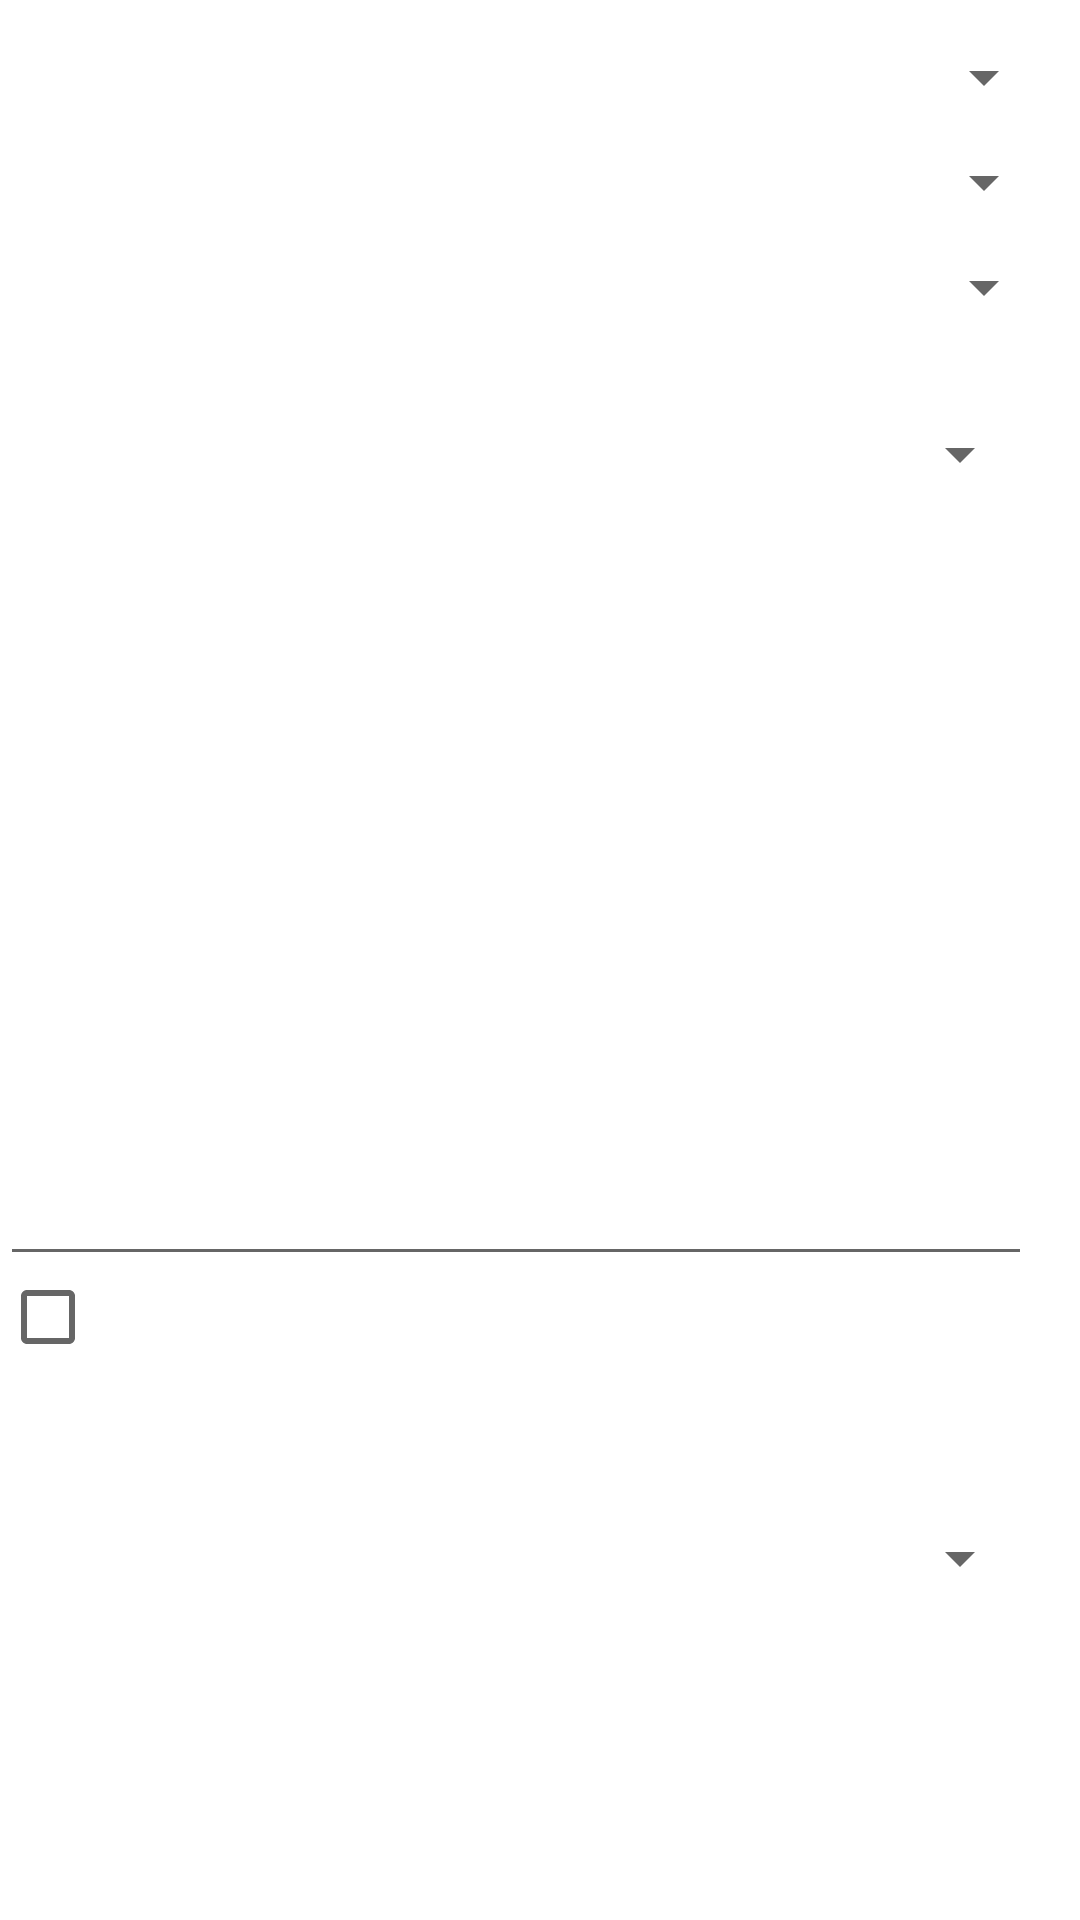

Here is an Android app screen rendered from its layout file. Give the layout XML and the strings, colors and styles it references.
<!-- AndroidManifest.xml: application theme Theme.OnlineTutorMatchingSystem -->
<!-- res/layout/fragment_bid_request_form_options.xml -->
<?xml version="1.0" encoding="utf-8"?>
<androidx.constraintlayout.widget.ConstraintLayout xmlns:android="http://schemas.android.com/apk/res/android"
    xmlns:app="http://schemas.android.com/apk/res-auto"
    xmlns:tools="http://schemas.android.com/tools"
    android:layout_width="match_parent"
    android:layout_height="match_parent">

    <Spinner
        android:id="@+id/mBidTypeFld"
        android:layout_width="0dp"
        android:layout_height="19dp"
        android:layout_marginTop="16dp"
        android:layout_marginEnd="8dp"
        app:layout_constraintEnd_toEndOf="parent"
        app:layout_constraintHorizontal_bias="1.0"
        app:layout_constraintStart_toStartOf="parent"
        app:layout_constraintTop_toTopOf="parent" />

    <Spinner
        android:id="@+id/mSubjectFld"
        android:layout_width="0dp"
        android:layout_height="19dp"
        android:layout_marginTop="16dp"
        android:layout_marginEnd="8dp"
        app:layout_constraintEnd_toEndOf="parent"
        app:layout_constraintHorizontal_bias="1.0"
        app:layout_constraintStart_toStartOf="parent"
        app:layout_constraintTop_toBottomOf="@+id/mBidTypeFld" />

    <Spinner
        android:id="@+id/mPreferredTutorCompetencyLvlFld"
        android:layout_width="0dp"
        android:layout_height="19dp"
        android:layout_marginTop="16dp"
        android:layout_marginEnd="8dp"
        app:layout_constraintEnd_toEndOf="parent"
        app:layout_constraintHorizontal_bias="0.0"
        app:layout_constraintStart_toStartOf="parent"
        app:layout_constraintTop_toBottomOf="@+id/mSubjectFld" />

    <include
        android:id="@+id/mEditBidDetailsCommonLayout"
        layout="@layout/layout_edit_bid_common_details"
        android:layout_width="0dp"
        android:layout_height="0dp"
        app:layout_constraintBottom_toBottomOf="parent"
        app:layout_constraintEnd_toEndOf="parent"
        app:layout_constraintStart_toStartOf="parent"
        app:layout_constraintTop_toTopOf="parent"
        app:layout_constraintVertical_bias="0.911" />

</androidx.constraintlayout.widget.ConstraintLayout>
<!-- res/layout/layout_edit_bid_common_details.xml (included above) -->
<?xml version="1.0" encoding="utf-8"?>
<androidx.constraintlayout.widget.ConstraintLayout xmlns:android="http://schemas.android.com/apk/res/android"
    xmlns:app="http://schemas.android.com/apk/res-auto"
    xmlns:tools="http://schemas.android.com/tools"
    android:layout_width="match_parent"
    android:layout_height="match_parent">

    <TextView
        android:id="@+id/mStartDateFld"
        android:layout_width="wrap_content"
        android:layout_height="wrap_content"
        android:layout_marginTop="16dp"
        app:layout_constraintStart_toStartOf="@+id/mVerticalGuideline"
        app:layout_constraintTop_toBottomOf="@+id/mFreeLessonFld" />

    <EditText
        android:id="@+id/mRateFld"
        android:layout_width="0dp"
        android:layout_height="wrap_content"
        android:layout_marginEnd="16dp"
        android:ems="10"
        android:inputType="numberDecimal"
        android:focusableInTouchMode="true"
        app:layout_constraintEnd_toEndOf="parent"
        app:layout_constraintHorizontal_bias="0.0"
        app:layout_constraintStart_toStartOf="parent"
        app:layout_constraintTop_toBottomOf="@+id/mEditableDayTimeRecyclerView" />

    <CheckBox
        android:id="@+id/mFreeLessonFld"
        android:layout_width="39dp"
        android:layout_height="27dp"
        app:layout_constraintStart_toStartOf="parent"
        app:layout_constraintTop_toBottomOf="@+id/mRateFld" />

    <Spinner
        android:id="@+id/mNoOfSessionsPerWeekFld"
        android:layout_width="0dp"
        android:layout_height="wrap_content"
        android:layout_marginTop="16dp"
        android:layout_marginEnd="16dp"
        android:layout_marginBottom="16dp"
        app:layout_constraintBottom_toTopOf="@+id/mBidHorizontalGuideline6"
        app:layout_constraintEnd_toEndOf="parent"
        app:layout_constraintHorizontal_bias="1.0"
        app:layout_constraintStart_toStartOf="parent"
        app:layout_constraintTop_toTopOf="@+id/mBidHorizontalGuideline7"
        app:layout_constraintVertical_bias="1.0" />

    <Spinner
        android:id="@+id/mLessonDurationFld"
        android:layout_width="0dp"
        android:layout_height="wrap_content"
        android:layout_marginTop="16dp"
        android:layout_marginEnd="16dp"
        app:layout_constraintEnd_toEndOf="parent"
        app:layout_constraintHorizontal_bias="0.0"
        app:layout_constraintStart_toStartOf="parent"
        app:layout_constraintTop_toBottomOf="@+id/mSetStartDateBtn" />

    <androidx.recyclerview.widget.RecyclerView
        android:id="@+id/mEditableDayTimeRecyclerView"
        android:layout_width="0dp"
        android:layout_height="0dp"
        android:layout_marginEnd="16dp"
        android:fadeScrollbars="false"
        android:scrollbars="vertical"
        app:layout_constraintBottom_toTopOf="@+id/mBidHorizontalGuideline4"
        app:layout_constraintEnd_toEndOf="parent"
        app:layout_constraintHorizontal_bias="0.0"
        app:layout_constraintStart_toStartOf="parent"
        app:layout_constraintTop_toTopOf="@+id/mBidHorizontalGuideline6"
        app:layout_constraintVertical_bias="1.0" />

    <androidx.constraintlayout.widget.Guideline
        android:id="@+id/mBidHorizontalGuideline4"
        android:layout_width="wrap_content"
        android:layout_height="wrap_content"
        android:orientation="horizontal"
        app:layout_constraintGuide_percent="0.6" />

    <androidx.constraintlayout.widget.Guideline
        android:id="@+id/mBidHorizontalGuideline7"
        android:layout_width="wrap_content"
        android:layout_height="wrap_content"
        android:orientation="horizontal"
        app:layout_constraintGuide_percent="0.169" />

    <androidx.constraintlayout.widget.Guideline
        android:id="@+id/mBidHorizontalGuideline6"
        android:layout_width="wrap_content"
        android:layout_height="wrap_content"
        android:orientation="horizontal"
        app:layout_constraintGuide_percent="0.28" />

    <ImageButton
        android:id="@+id/mSetStartDateBtn"
        android:layout_width="24dp"
        android:layout_height="23dp"
        android:layout_marginStart="8dp"
        android:layout_marginTop="16dp"
        android:background="#FFFFFF"
        app:layout_constraintStart_toEndOf="@+id/mStartDateFld"
        app:layout_constraintTop_toBottomOf="@+id/mFreeLessonFld"
        app:srcCompat="@drawable/ic_calendar" />

</androidx.constraintlayout.widget.ConstraintLayout>
<!-- resources referenced by this layout -->
<resources>
  <style name="Theme.OnlineTutorMatchingSystem" parent="Theme.MaterialComponents.DayNight.DarkActionBar">
          
          <item name="colorPrimary">@color/purple_500</item>
          <item name="colorPrimaryVariant">@color/purple_700</item>
          <item name="colorOnPrimary">@color/white</item>
          
          <item name="colorSecondary">@color/teal_200</item>
          <item name="colorSecondaryVariant">@color/teal_700</item>
          <item name="colorOnSecondary">@color/black</item>
          
          <item name="android:statusBarColor" tools:targetApi="l">?attr/colorPrimaryVariant</item>
          
      </style>
  <color name="purple_500">#FF6200EE</color>
  <color name="purple_700">#FF3700B3</color>
  <color name="white">#FFFFFFFF</color>
  <color name="teal_200">#FF03DAC5</color>
  <color name="teal_700">#FF018786</color>
  <color name="black">#FF000000</color>
</resources>
